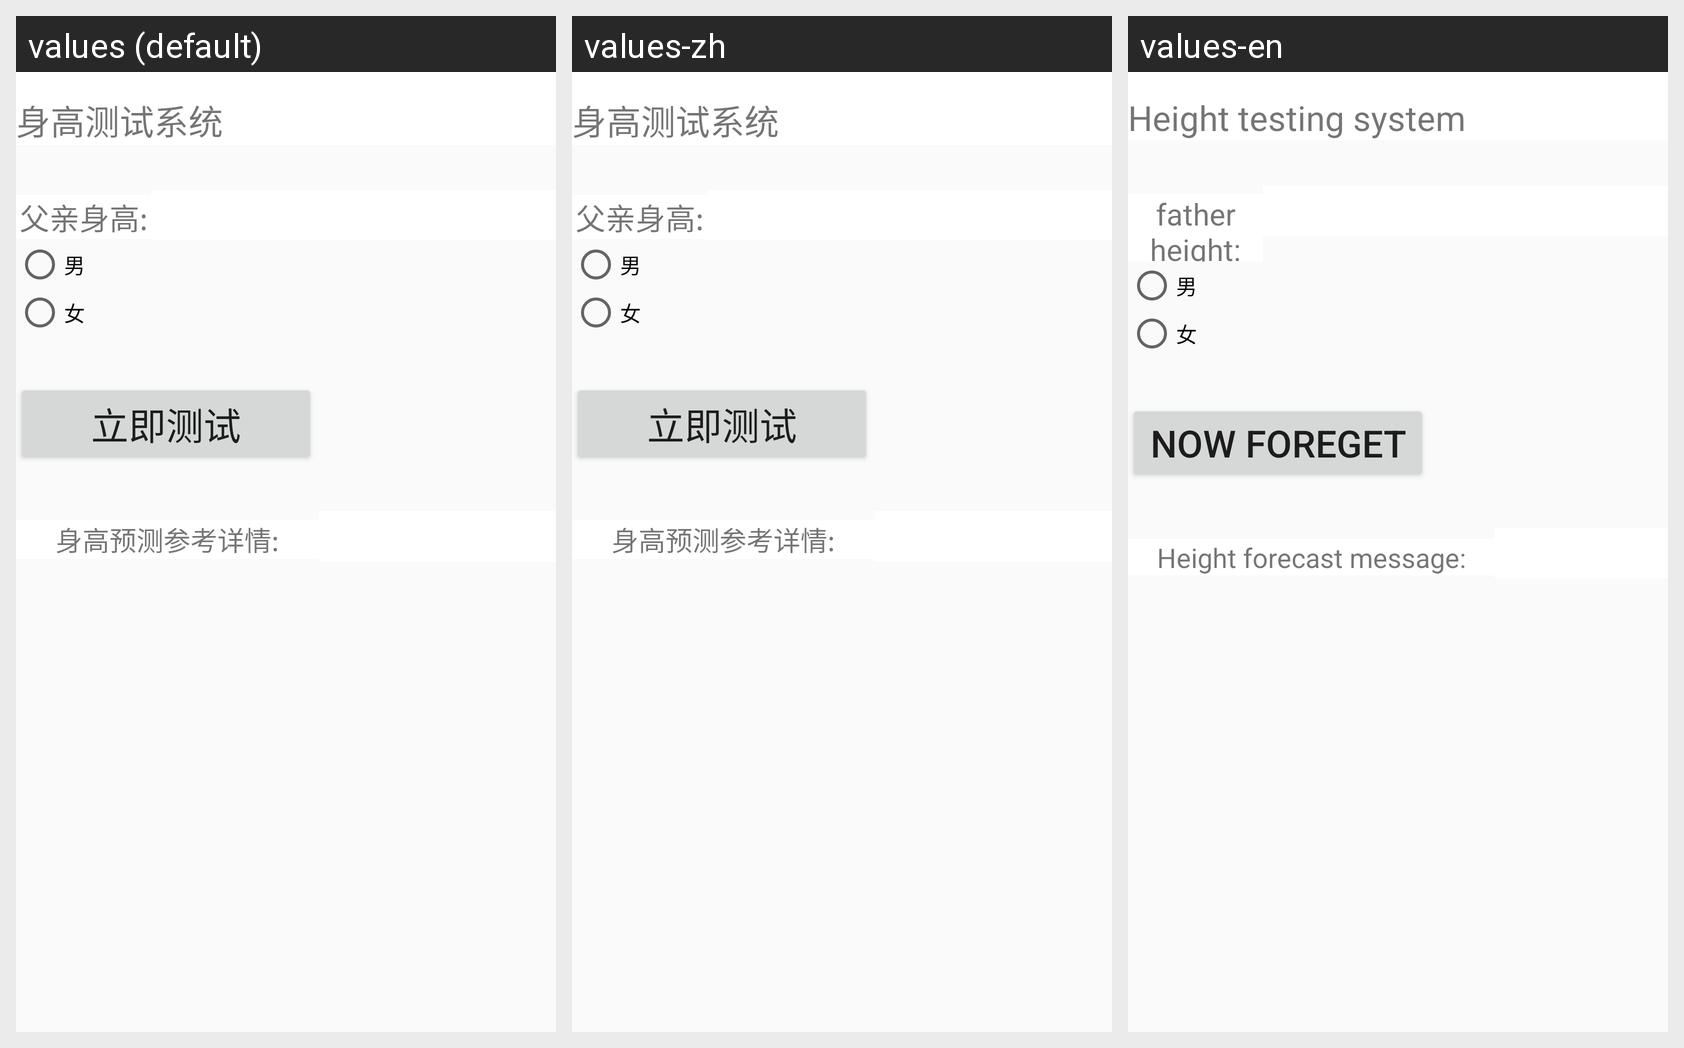

Locale-by-locale string values for the Android screen shown in this grid:
Android screen res/layout/activity_demo_hieght.xml rendered under 3 locales, left to right: values (default), values-zh, values-en. Device: Nexus 5 (rendered at 1080×1920; each locale shown at half size, 540×960, under a caption strip naming it); theme AppTheme.
Strings drawn on this screen, with the default value and each locale's value (text and hints the layout hard-codes, and strings that could not be matched under every locale, appear in the picture but are not listed):

title_name
  values: 身高测试系统
  values-zh: 身高测试系统
  values-en: Height testing system

father_height
  values: 父亲身高:
  values-zh: 父亲身高:
  values-en: father height:

btn_foreget
  values: 立即测试
  values-zh: 立即测试
  values-en: now foreget

tv_message
  values: 身高预测参考详情:
  values-zh: 身高预测参考详情:
  values-en: Height forecast message:
